The GitHub repository teukumunawark/Coffee-Bean-Prediction-Api contains a labelled image folder "data" with 4 categories: defect, longberry, peaberry, premium. Examples follow, each with its label.

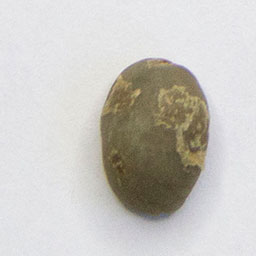
Label: premium

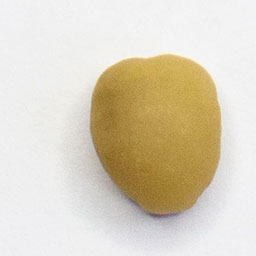
Label: defect

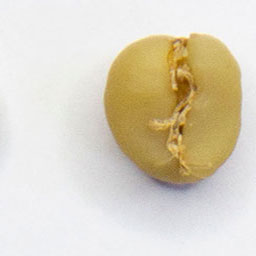
Label: defect

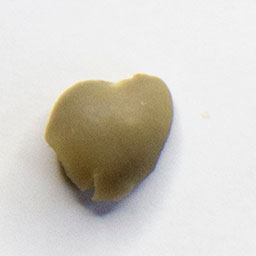
Label: peaberry

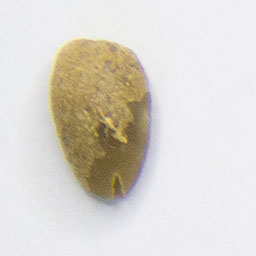
Label: longberry

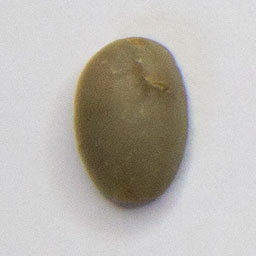
Label: premium
